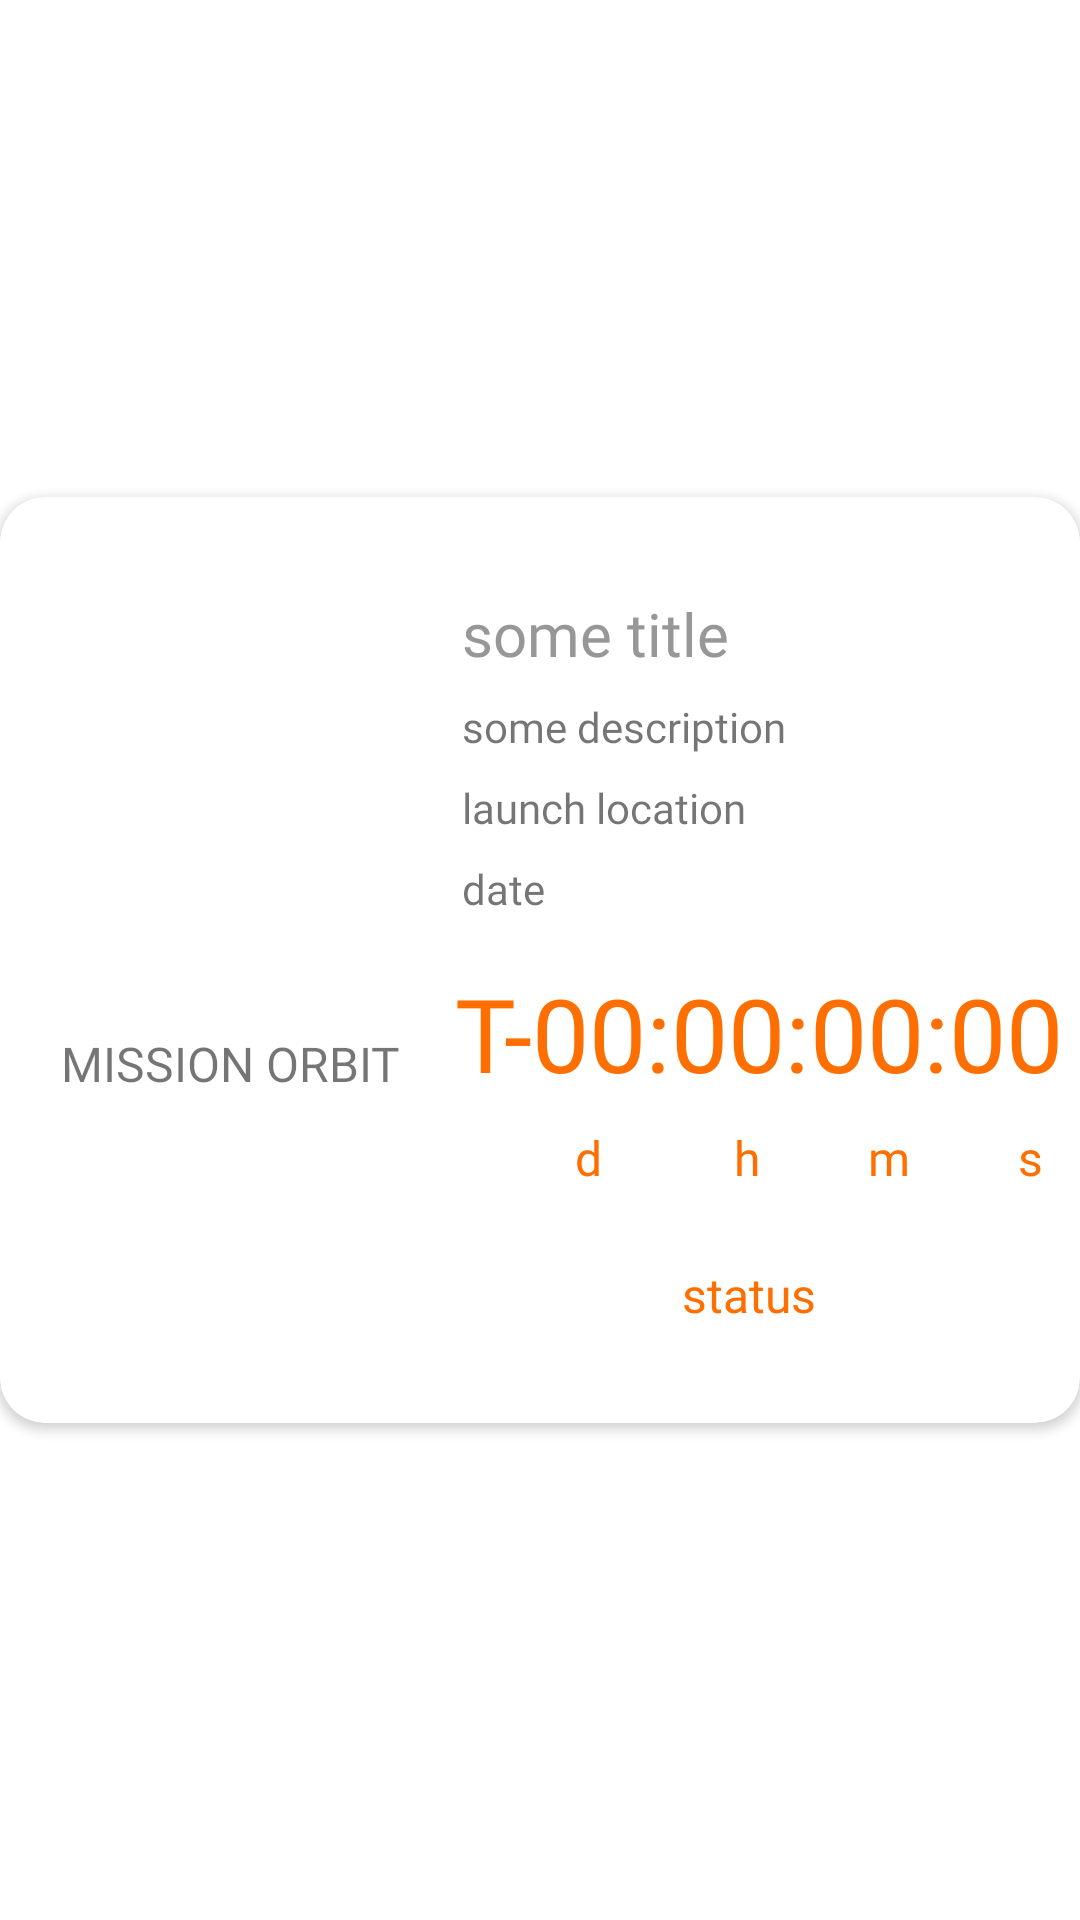

This screen was rendered from an Android layout file. Write that file and the resources it references.
<!-- AndroidManifest.xml: application theme SplashScreenStyle -->
<!-- res/layout/single_lauch_item.xml -->
<?xml version="1.0" encoding="utf-8"?>
<androidx.constraintlayout.widget.ConstraintLayout xmlns:android="http://schemas.android.com/apk/res/android"
    xmlns:app="http://schemas.android.com/apk/res-auto"
    xmlns:tools="http://schemas.android.com/tools"
    android:layout_width="wrap_content"
    android:layout_height="wrap_content">

    <androidx.cardview.widget.CardView
        android:layout_width="match_parent"
        android:layout_height="wrap_content"
        android:layout_marginTop="16dp"
        android:layout_marginBottom="16dp"
        app:cardCornerRadius="15dp"
        app:layout_constraintBottom_toBottomOf="parent"
        app:layout_constraintEnd_toEndOf="parent"
        app:layout_constraintStart_toStartOf="parent"
        app:layout_constraintTop_toTopOf="parent">

        <androidx.constraintlayout.widget.ConstraintLayout
            android:layout_width="match_parent"
            android:layout_height="match_parent">

            <Button
                android:id="@+id/watchStreamBtn"
                android:layout_width="0dp"
                android:layout_height="wrap_content"
                android:layout_marginStart="48dp"
                android:layout_marginTop="32dp"
                android:layout_marginEnd="48dp"
                android:layout_marginBottom="16dp"
                android:backgroundTint="@color/secondaryColor"
                android:text="@string/watch_vutton_text"
                android:visibility="gone"
                app:cornerRadius="15dp"
                app:icon="@drawable/ic_play_circle_filled"
                app:iconGravity="textStart"
                app:layout_constraintBottom_toBottomOf="parent"
                app:layout_constraintEnd_toEndOf="parent"
                app:layout_constraintStart_toStartOf="parent"
                app:layout_constraintTop_toBottomOf="@+id/launchStatus" />

            <TextView
                android:id="@+id/dateTxt"
                android:layout_width="0dp"
                android:layout_height="wrap_content"
                android:layout_marginTop="8dp"
                android:fontFamily="@font/ubuntu_light"
                android:text="date"
                app:layout_constraintEnd_toEndOf="@+id/launchLocation"
                app:layout_constraintStart_toStartOf="@+id/launchLocation"
                app:layout_constraintTop_toBottomOf="@+id/launchLocation" />

            <TextView
                android:id="@+id/missionDesc"
                android:layout_width="0dp"
                android:layout_height="wrap_content"
                android:layout_marginStart="16dp"
                android:layout_marginEnd="8dp"
                android:layout_marginBottom="16dp"
                android:ellipsize="end"
                android:fontFamily="@font/ubuntu"
                android:lines="6"
                android:textAlignment="textStart"
                android:visibility="gone"
                app:layout_constraintBottom_toBottomOf="parent"
                app:layout_constraintEnd_toEndOf="parent"
                app:layout_constraintHorizontal_bias="0.0"
                app:layout_constraintStart_toStartOf="parent"
                app:layout_constraintTop_toBottomOf="@+id/launchCardTimerLabel"
                app:layout_constraintVertical_bias="0.0" />

            <TextView
                android:id="@+id/orbitTxt"
                android:layout_width="wrap_content"
                android:layout_height="wrap_content"
                android:layout_marginStart="8dp"
                android:layout_marginTop="16dp"
                android:fontFamily="@font/ubuntu_bold"
                android:text="mission orbit"
                android:textAllCaps="true"
                android:textSize="16sp"
                app:layout_constraintEnd_toEndOf="@+id/cardView"
                app:layout_constraintStart_toStartOf="@+id/cardView"
                app:layout_constraintTop_toBottomOf="@+id/cardView" />

            <TextView
                android:id="@+id/launchLocation"
                android:layout_width="0dp"
                android:layout_height="wrap_content"
                android:layout_marginStart="16dp"
                android:layout_marginTop="8dp"
                android:layout_marginEnd="8dp"
                android:fontFamily="@font/ubuntu"
                android:text="@string/launch_location"
                app:layout_constraintEnd_toEndOf="parent"
                app:layout_constraintStart_toEndOf="@+id/cardView"
                app:layout_constraintTop_toBottomOf="@+id/launchCardDesc" />

            <TextView
                android:id="@+id/launchCountdownTimer"
                android:layout_width="wrap_content"
                android:layout_height="wrap_content"
                android:layout_marginStart="8dp"
                android:layout_marginTop="16dp"
                android:layout_marginEnd="16dp"
                android:fontFamily="@font/ubuntu"
                android:text="@string/count_down_timer_text"
                android:textColor="@color/secondaryColor"
                android:textSize="34sp"
                app:layout_constraintEnd_toEndOf="parent"
                app:layout_constraintStart_toStartOf="@+id/launchCardDesc"
                app:layout_constraintTop_toBottomOf="@+id/dateTxt" />

            <TextView
                android:id="@+id/launchCardTitle"
                style="@style/Theme.SayariProject.TextAppearance"
                android:layout_width="0dp"
                android:layout_height="wrap_content"
                android:layout_marginStart="16dp"
                android:layout_marginTop="32dp"
                android:layout_marginEnd="8dp"
                android:text="@string/launch_card_title_text"
                app:layout_constraintEnd_toEndOf="parent"
                app:layout_constraintHorizontal_bias="0.0"
                app:layout_constraintStart_toEndOf="@+id/cardView"
                app:layout_constraintTop_toTopOf="parent" />

            <TextView
                android:id="@+id/launchCardDesc"
                android:layout_width="0dp"
                android:layout_height="wrap_content"
                android:layout_marginTop="8dp"
                android:layout_marginEnd="8dp"
                android:fontFamily="@font/ubuntu_light"
                android:text="@string/launch_description_text"
                android:textSize="14sp"
                app:layout_constraintEnd_toEndOf="@+id/launchCardTitle"
                app:layout_constraintStart_toStartOf="@+id/launchCardTitle"
                app:layout_constraintTop_toBottomOf="@+id/launchCardTitle" />

            <TextView
                android:id="@+id/launchCardTimerLabel"
                android:layout_width="wrap_content"
                android:layout_height="wrap_content"
                android:layout_marginTop="8dp"
                android:fontFamily="@font/ubuntu"
                android:text="          d           h         m         s"
                android:textColor="@color/secondaryColor"
                android:textSize="16sp"
                app:layout_constraintStart_toStartOf="@+id/launchCountdownTimer"
                app:layout_constraintTop_toBottomOf="@+id/launchCountdownTimer" />

            <TextView
                android:id="@+id/launchStatus"
                android:layout_width="wrap_content"
                android:layout_height="wrap_content"
                android:layout_marginTop="24dp"
                android:layout_marginBottom="32dp"
                android:fontFamily="@font/ubuntu"
                android:text="status"
                android:textColor="@color/secondaryColor"
                android:textSize="16sp"
                app:layout_constraintBottom_toBottomOf="parent"
                app:layout_constraintEnd_toEndOf="@+id/launchCardTimerLabel"
                app:layout_constraintStart_toStartOf="@+id/launchCardTimerLabel"
                app:layout_constraintTop_toBottomOf="@+id/launchCardTimerLabel"
                app:layout_constraintVertical_bias="0.0" />

            <TextView
                android:id="@+id/launchStatus2"
                android:layout_width="0dp"
                android:layout_height="wrap_content"
                android:layout_marginStart="16dp"
                android:layout_marginTop="8dp"
                android:layout_marginEnd="8dp"
                android:fontFamily="@font/ubuntu_bold"
                android:text="mission status"
                android:textSize="16sp"
                android:visibility="invisible"
                app:layout_constraintEnd_toEndOf="parent"
                app:layout_constraintStart_toEndOf="@+id/cardView"
                app:layout_constraintTop_toBottomOf="@+id/dateTxt" />

            <androidx.cardview.widget.CardView
                android:id="@+id/cardView"
                android:layout_width="130dp"
                android:layout_height="130dp"
                android:layout_marginStart="8dp"
                android:layout_marginTop="32dp"
                app:cardCornerRadius="15dp"
                app:cardElevation="0dp"
                app:cardMaxElevation="0dp"
                app:layout_constraintStart_toStartOf="parent"
                app:layout_constraintTop_toTopOf="parent">

                <androidx.constraintlayout.widget.ConstraintLayout
                    android:layout_width="match_parent"
                    android:layout_height="match_parent">

                    <ImageView
                        android:id="@+id/launchImage"
                        android:layout_width="match_parent"
                        android:layout_height="match_parent"
                        app:layout_constraintBottom_toBottomOf="parent"
                        app:layout_constraintEnd_toEndOf="parent"
                        app:layout_constraintStart_toStartOf="parent"
                        app:layout_constraintTop_toTopOf="parent"
                        app:srcCompat="@drawable/ic_image_placeholder" />

                    <ProgressBar
                        android:id="@+id/imageProgressBar"
                        style="?android:attr/progressBarStyle"
                        android:layout_width="wrap_content"
                        android:layout_height="wrap_content"
                        android:indeterminateTint="@color/secondaryColor"
                        android:visibility="invisible"
                        app:layout_constraintBottom_toBottomOf="parent"
                        app:layout_constraintEnd_toEndOf="@+id/launchImage"
                        app:layout_constraintStart_toStartOf="@+id/launchImage"
                        app:layout_constraintTop_toTopOf="@+id/launchImage"
                        tools:visibility="visible" />
                </androidx.constraintlayout.widget.ConstraintLayout>
            </androidx.cardview.widget.CardView>

        </androidx.constraintlayout.widget.ConstraintLayout>
    </androidx.cardview.widget.CardView>
</androidx.constraintlayout.widget.ConstraintLayout>
<!-- resources referenced by this layout -->
<resources>
  <color name="secondaryColor">#ff6f00</color>
  <!-- drawable ic_play_circle_filled (drawable) -->
  <vector android:height="24dp" android:tint="#FCFCFC"
      android:viewportHeight="24" android:viewportWidth="24"
      android:width="24dp" xmlns:android="http://schemas.android.com/apk/res/android">
      <path android:fillColor="@android:color/white" android:pathData="M12,2C6.48,2 2,6.48 2,12s4.48,10 10,10 10,-4.48 10,-10S17.52,2 12,2zM10,16.5v-9l6,4.5 -6,4.5z"/>
  </vector>
  <string name="count_down_timer_text">T-00:00:00:00</string>
  <string name="launch_card_title_text">some title</string>
  <string name="launch_description_text">some description</string>
  <string name="launch_location">launch location</string>
  <string name="watch_vutton_text">watch stream</string>
  <style name="Theme.SayariProject.TextAppearance" parent="TextAppearance.AppCompat.Medium">
          <item name="android:textSize">20sp</item>
          <item name="fontFamily">@font/ubuntu</item>
          <item name="android:textColor">@color/primaryLightColor</item>
      </style>
  <style name="SplashScreenStyle" parent="Theme.MaterialComponents.Light.NoActionBar">
         <item name="android:windowBackground">@drawable/splash_image</item>
          <item name="android:statusBarColor">@color/white</item>
      </style>
  <color name="primaryLightColor">#979797</color>
  <!-- drawable splash_image (drawable-v23) -->
  <?xml version="1.0" encoding="utf-8"?>
  <layer-list xmlns:android="http://schemas.android.com/apk/res/android">
  
      <item android:drawable="@color/white"/>
      <item android:drawable="@drawable/sayari_logo2" android:gravity="center" android:width="250dp" android:height="100dp"/>
  
  </layer-list>
  <color name="white">#ffffff</color>
  <!-- drawable sayari_logo2: png bitmap (drawable, 32166 bytes) -->
</resources>
